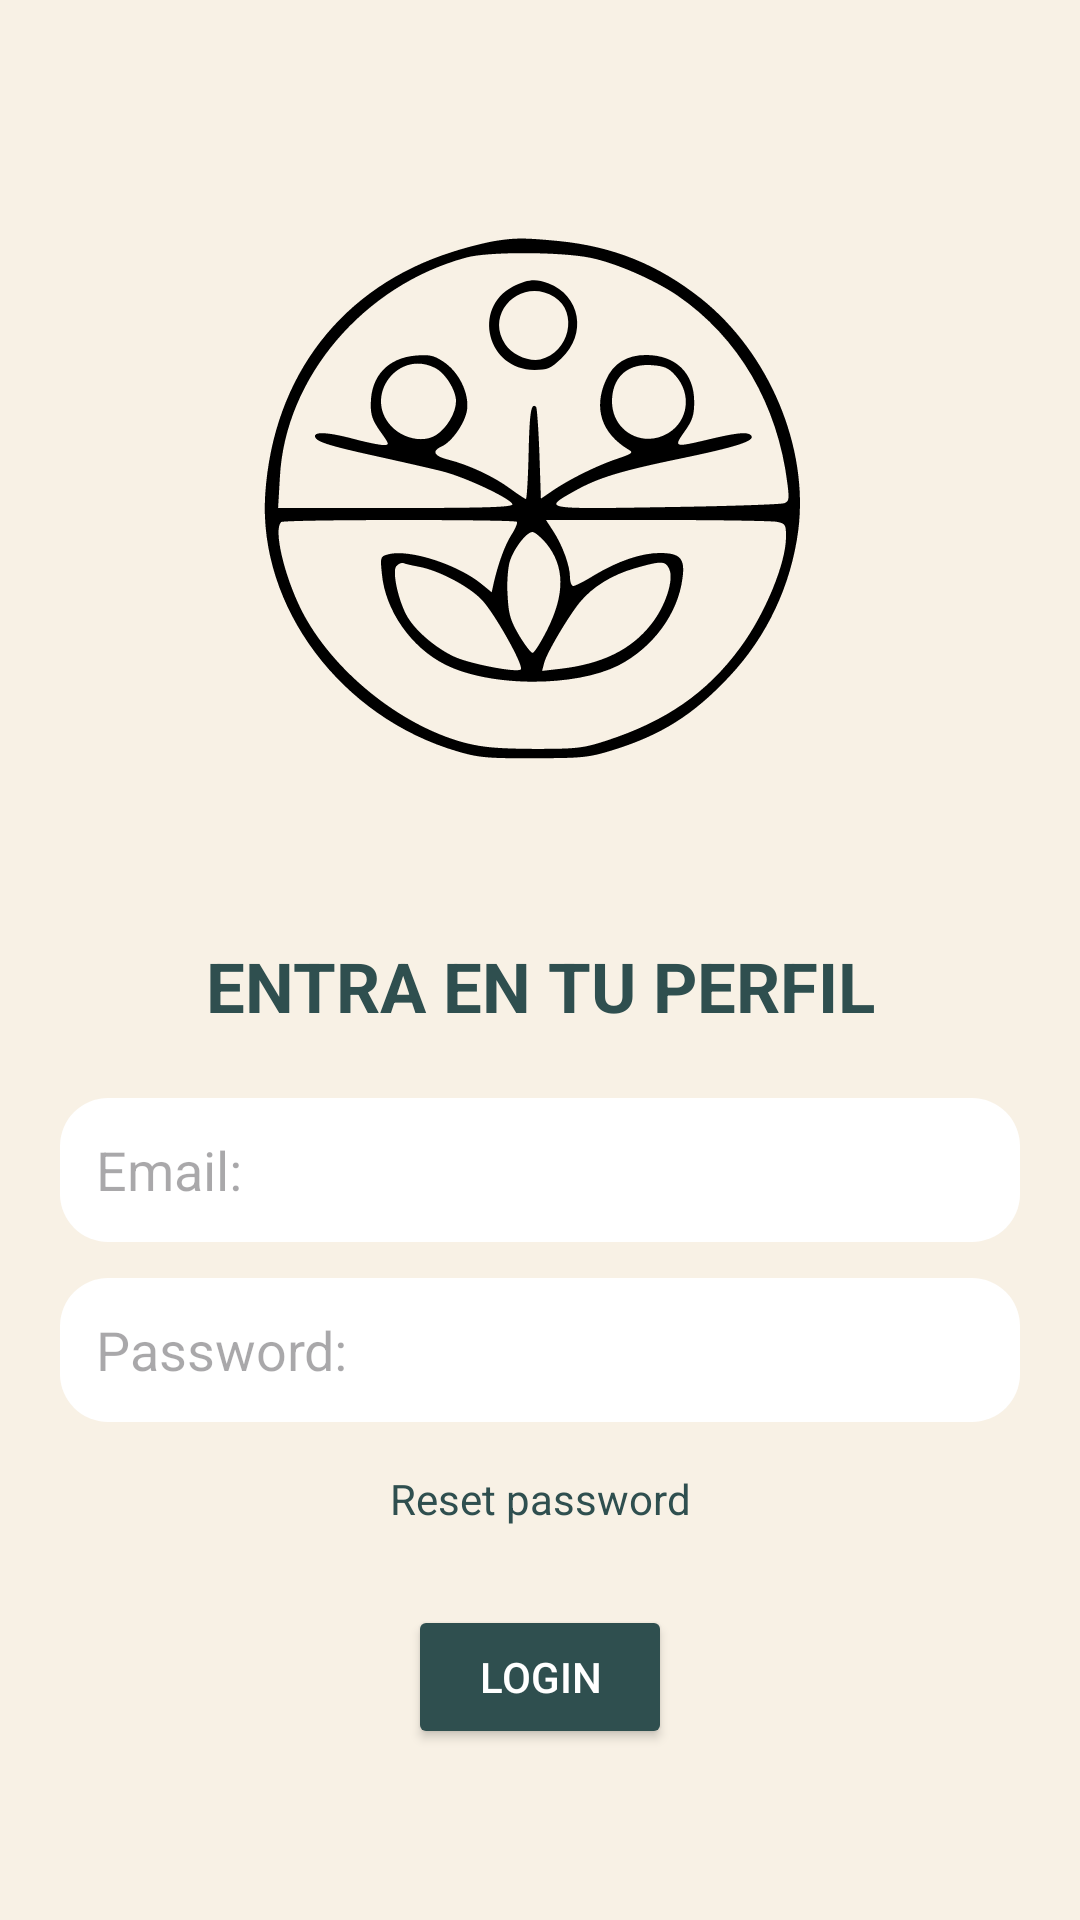

The Android layout XML behind this screen, and the referenced resources:
<!-- AndroidManifest.xml: application theme Theme.BalanceLifestyle -->
<!-- res/layout/activity_login.xml -->
<?xml version="1.0" encoding="utf-8"?>
<androidx.constraintlayout.widget.ConstraintLayout xmlns:android="http://schemas.android.com/apk/res/android"
    xmlns:app="http://schemas.android.com/apk/res-auto"
    xmlns:tools="http://schemas.android.com/tools"
    android:id="@+id/main"
    android:layout_width="match_parent"
    android:layout_height="match_parent"
    android:background="@color/beige"
    tools:context=".LoginActivity">


    <ImageView
        android:id="@+id/imageViewLogo"
        android:layout_width="wrap_content"
        android:layout_height="wrap_content"
        android:contentDescription="@string/image_logo"
        app:layout_constraintBottom_toTopOf="@+id/textViewLoginTitle"
        app:layout_constraintEnd_toEndOf="parent"
        app:layout_constraintStart_toStartOf="parent"
        app:layout_constraintTop_toTopOf="parent"
        app:layout_constraintVertical_chainStyle="packed"
        app:srcCompat="@drawable/image_balance_lifestyle" />


    <TextView
        android:id="@+id/textViewLoginTitle"
        android:layout_width="wrap_content"
        android:layout_height="wrap_content"
        android:layout_margin="16dp"
        android:text="@string/title_login"
        android:textAlignment="center"
        android:textSize="23sp"
        android:textStyle="bold"
        android:textColor="@color/blue_dark"
        app:layout_constraintBottom_toTopOf="@+id/editTextEmail"
        app:layout_constraintEnd_toEndOf="parent"
        app:layout_constraintStart_toStartOf="parent"
        app:layout_constraintTop_toBottomOf="@+id/imageViewLogo" />


    <EditText
        android:id="@+id/editTextEmail"
        android:layout_width="320dp"
        android:layout_height="48dp"
        android:layout_margin="6dp"
        android:hint="@string/hint_email"
        android:inputType="textEmailAddress"
        android:background="@drawable/notes_bg"
        app:layout_constraintBottom_toTopOf="@+id/editTextPassword"
        app:layout_constraintEnd_toEndOf="parent"
        app:layout_constraintStart_toStartOf="parent"
        app:layout_constraintTop_toBottomOf="@+id/textViewLoginTitle" />


    <EditText
        android:id="@+id/editTextPassword"
        android:layout_width="320dp"
        android:layout_height="48dp"
        android:layout_margin="6dp"
        android:hint="@string/hint_password"
        android:inputType="textPassword"
        android:background="@drawable/notes_bg"
        app:layout_constraintBottom_toTopOf="@+id/textViewResetPassword"
        app:layout_constraintEnd_toEndOf="parent"
        app:layout_constraintStart_toStartOf="parent"
        app:layout_constraintTop_toBottomOf="@+id/editTextEmail" />


    <TextView
        android:id="@+id/textViewResetPassword"
        android:layout_width="wrap_content"
        android:layout_height="wrap_content"
        android:padding="10dp"
        android:paddingTop="6dp"
        android:text="@string/reset"
        android:textColor="@color/blue_dark"
        app:layout_constraintBottom_toTopOf="@+id/buttonLogin"
        app:layout_constraintEnd_toEndOf="parent"
        app:layout_constraintStart_toStartOf="parent"
        app:layout_constraintTop_toBottomOf="@+id/editTextPassword" />


    <Button
        android:id="@+id/buttonLogin"
        android:layout_width="wrap_content"
        android:layout_height="wrap_content"
        android:text="@string/button_entrar"
        android:backgroundTint="@color/blue_dark"
        android:textColor="@android:color/white"
        android:layout_margin="16dp"
        app:layout_constraintBottom_toBottomOf="parent"
        app:layout_constraintEnd_toEndOf="parent"
        app:layout_constraintStart_toStartOf="parent"
        app:layout_constraintTop_toBottomOf="@+id/textViewResetPassword" />


</androidx.constraintlayout.widget.ConstraintLayout>
<!-- resources referenced by this layout -->
<resources>
  <color name="beige">#F8F1E5</color>
  <color name="blue_dark">#2F4F4F</color>
  <!-- drawable image_balance_lifestyle: vector/xml drawable (drawable, 3413 chars, omitted) -->
  <!-- drawable notes_bg (drawable) -->
  <?xml version="1.0" encoding="utf-8"?>
  <shape xmlns:android="http://schemas.android.com/apk/res/android"
  
      android:shape="rectangle">
  
      <solid android:color="@color/white"/>
      <corners android:radius="16dp" />
      <padding
          android:bottom="12dp"
          android:left="12dp"
          android:right="12dp"
          android:top="12dp"/>
  </shape>
  <string name="button_entrar">LOGIN</string>
  <string name="hint_email">Email:</string>
  <string name="hint_password">Password:</string>
  <string name="image_logo">Logotipo de la aplicacion que muestra balance de la vida.</string>
  <string name="reset">Reset password</string>
  <string name="title_login">ENTRA EN TU PERFIL</string>
  <style name="Theme.BalanceLifestyle" parent="Base.Theme.BalanceLifestyle" />
  <color name="white">#FFFFFFFF</color>
  <style name="Base.Theme.BalanceLifestyle" parent="Theme.Material3.DayNight">
          
          
      </style>
</resources>
